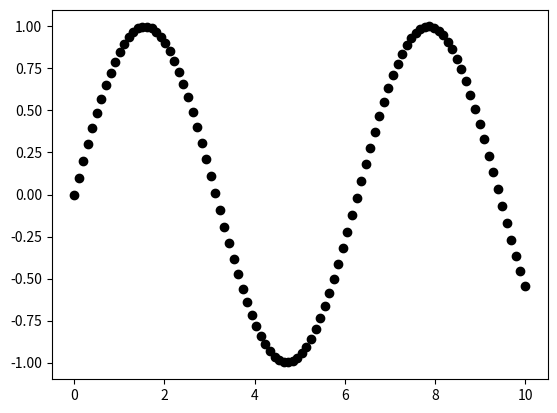

Source code (Python):
import matplotlib.pyplot as plt
import numpy as np

#https://matplotlib.org/3.1.1/api/_as_gen/matplotlib.pyplot.html#:~:text=pyplot%20is%20a%20state%2Dbased,%2C%200.1)%20y%20%3D%20np.
#

x = np.linspace(0, 10, 100)
y = np.sin(x)

plt.plot(x, y, 'o', color='black')
plt.show()